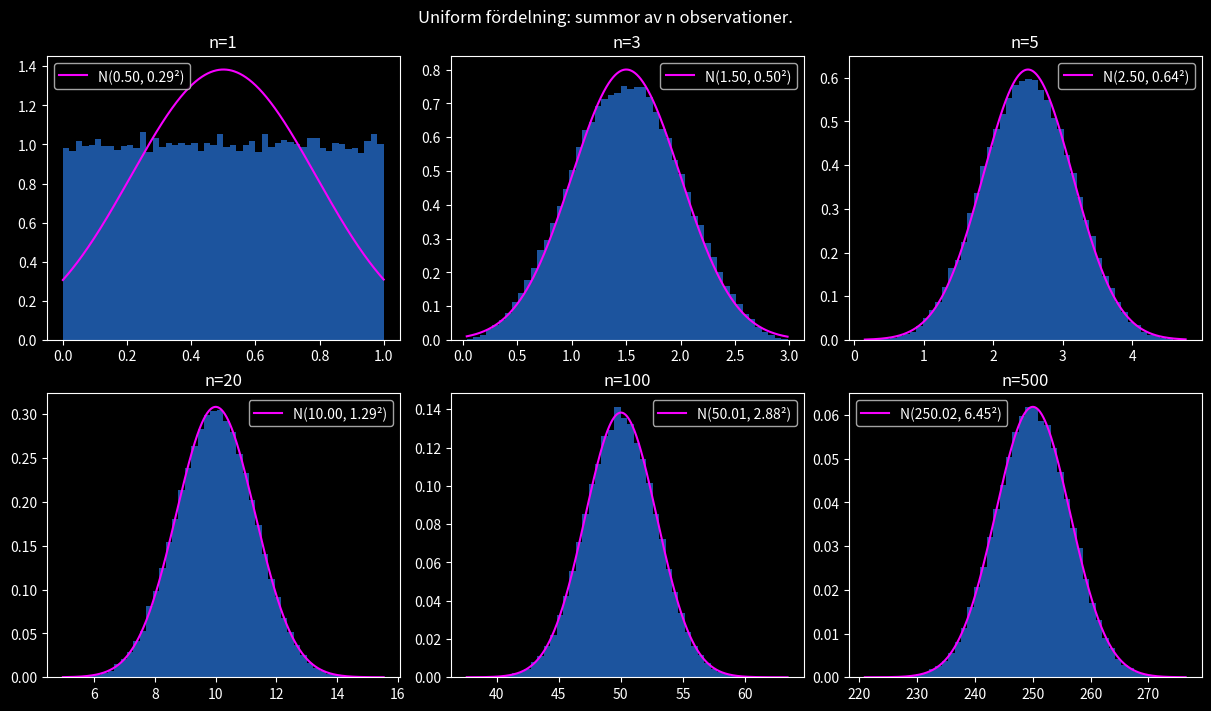
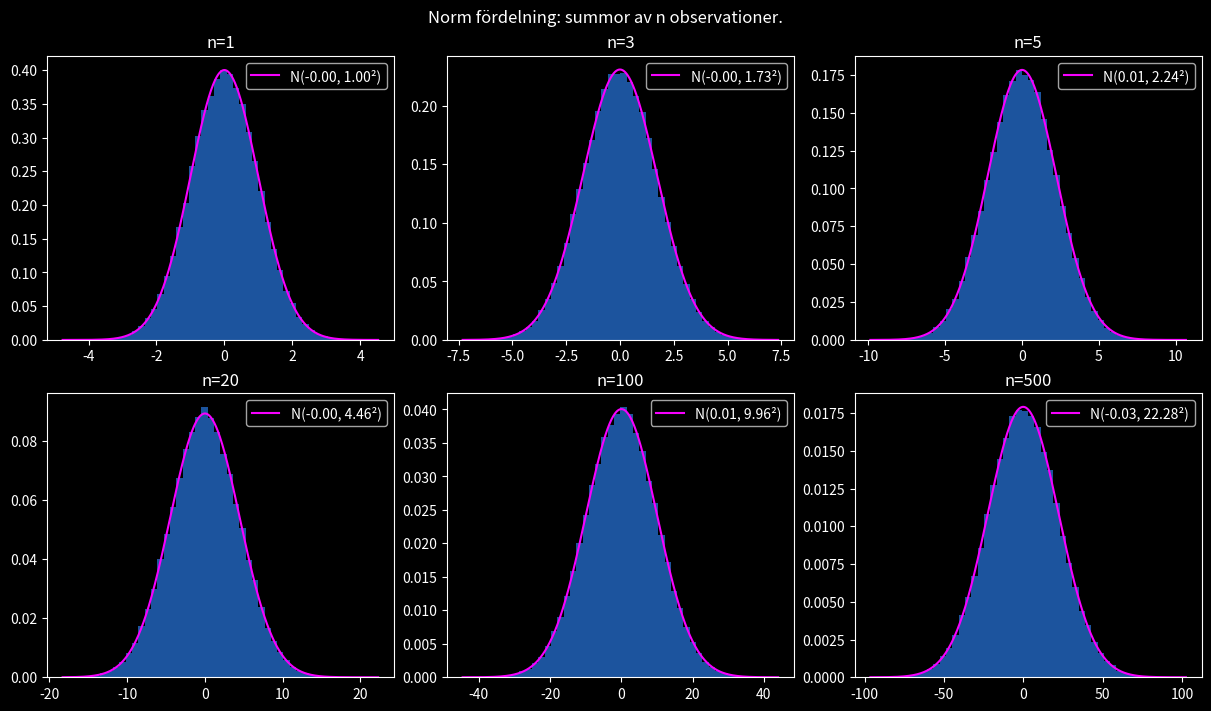
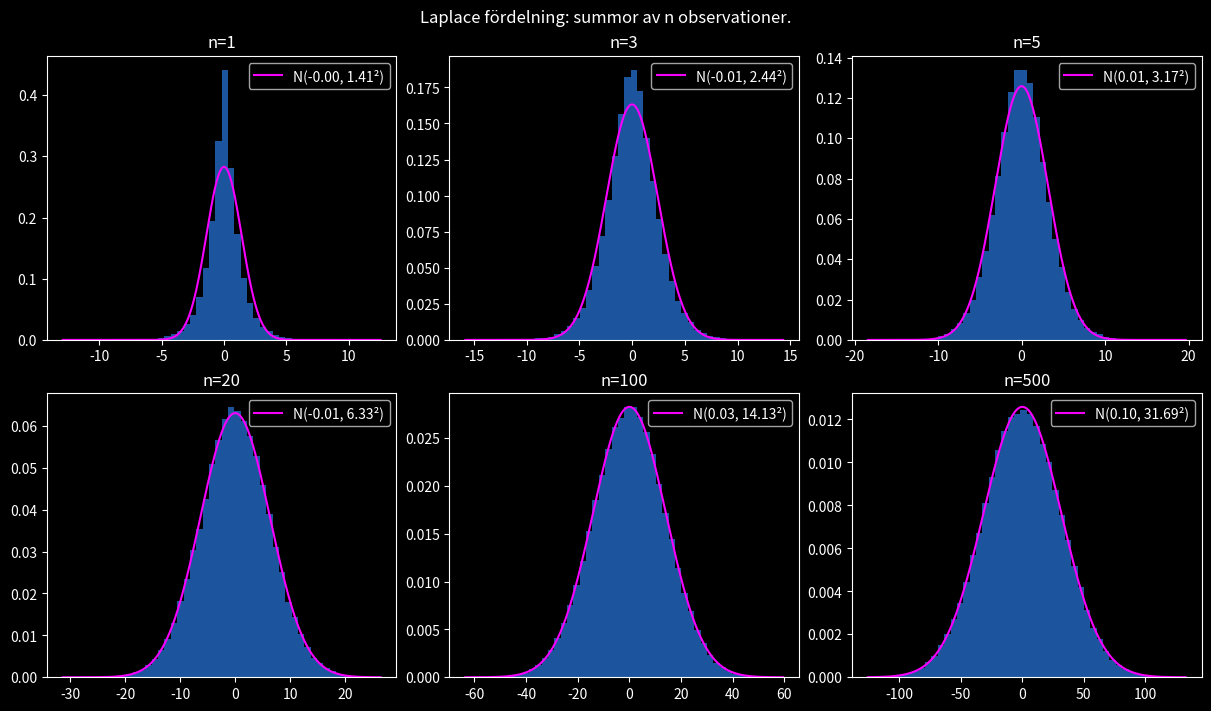
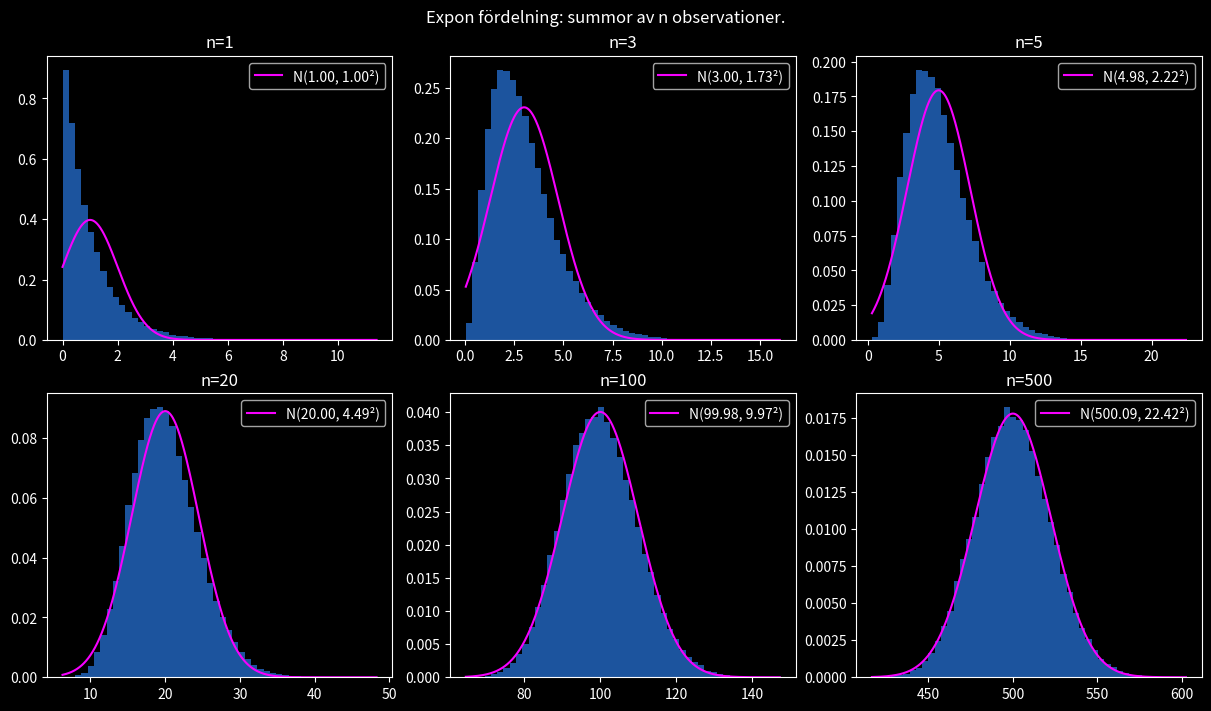
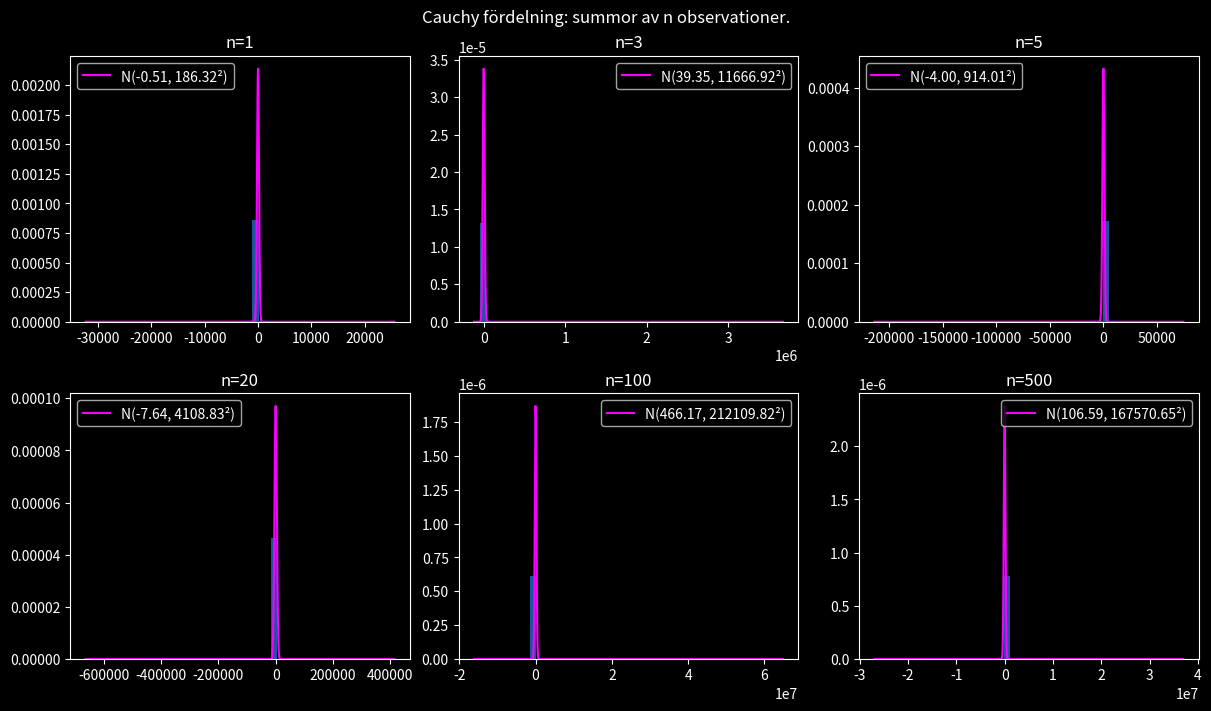

The script that saved these images, in order:
import matplotlib.pyplot as plt
import numpy as np
import scipy.stats as sps


plt.style.use("dark_background")


np.random.seed(67)


print("2.1.1. Det finns många olika oberoende faktorer som bidrar till mätfel, och då "
      "de summeras får vi en fördelning som är ungefär normal, enligt centrala gränsvärdesatsen.")


N = 10**5
ns = [1, 3, 5, 20, 100, 500]

def plot(distribution):
      """Plot a histogram of N sums of n independent observations from the given distribution,
      along with the probability density function of the approximating normal distrubtion.
      """
      axes = plt.subplots(2, 3, figsize=(12, 7), layout="constrained")[1].flatten()

      for i, n in enumerate(ns):
            stickprov = distribution.rvs(size=(N, n))
            summor = np.sum(stickprov, axis=1)

            axes[i].hist(summor, bins=50, density=True, color="#1c549e")
            x = np.linspace(np.min(summor), np.max(summor), 1000)
            mu = np.mean(summor)
            sigma = np.std(summor)
            y = sps.norm.pdf(x, mu, sigma)
            axes[i].plot(x, y, color="#f700ff", label=f"N({mu:.2f}, {sigma:.2f}²)")
            axes[i].legend()
            axes[i].set_title(f"n={n}")

      plt.suptitle(f"{distribution.name.capitalize()} fördelning: summor av n observationer.")
      plt.show()


plot(sps.uniform)
print("2.1.5. Det ser ganska normalfördelade ut vid n>=5, tycker jag.")


print("2.1.6.")

plot(sps.norm)
print("  * Norm funkar bra även med n=1 (såklart).")

plot(sps.laplace)
print("  * Laplace behöver lite större n för att gör spetsen i mitten mindre. "
      "Det funkar bra med n>=20.")

plot(sps.expon)
print("  * Exponential funkar, men den behöver större n, typ n>=100, eftersom den är skev.")

plot(sps.cauchy)
print("  * Cauchy funkar inte, även för stora n. Den har alltid tjocka svansar som inte "
      "kan representeras av normalapproximationen.")
